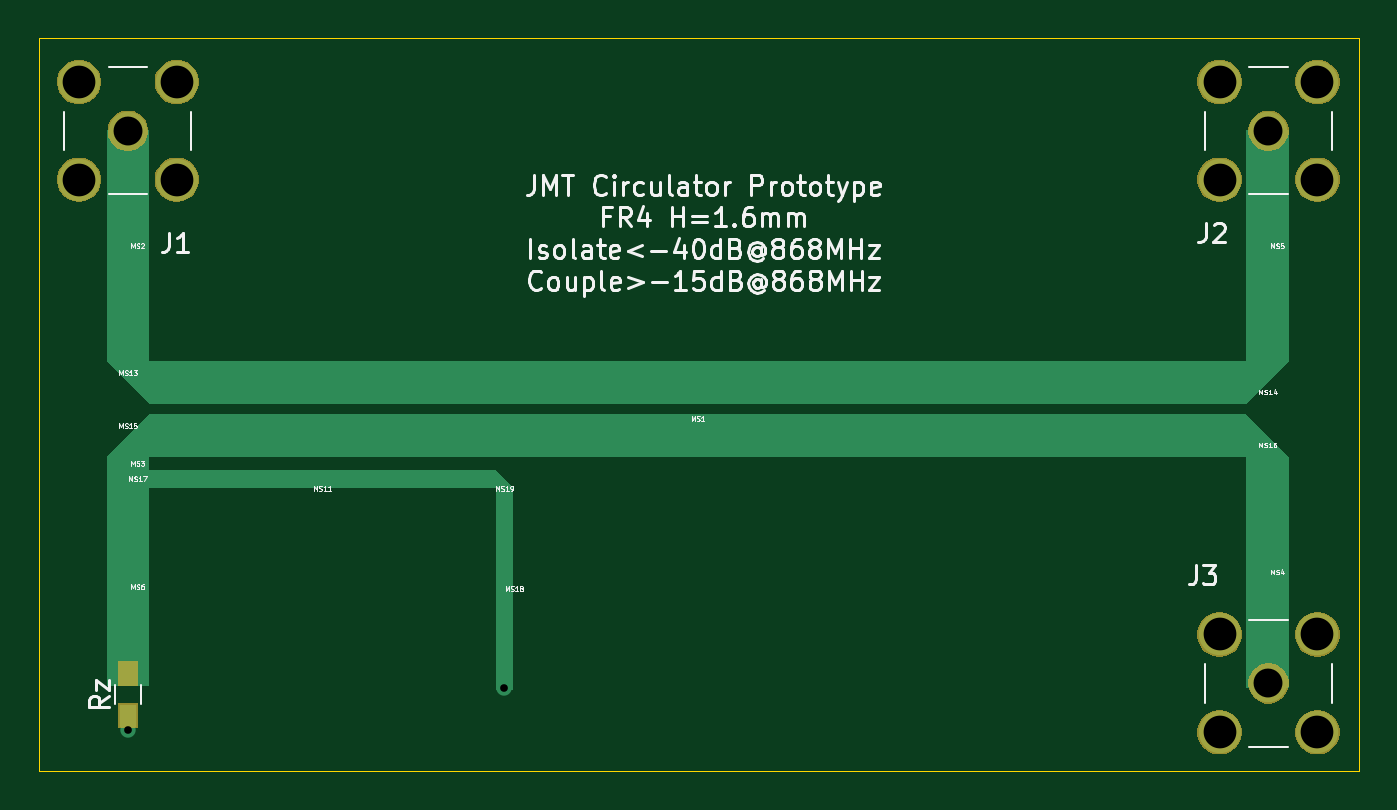
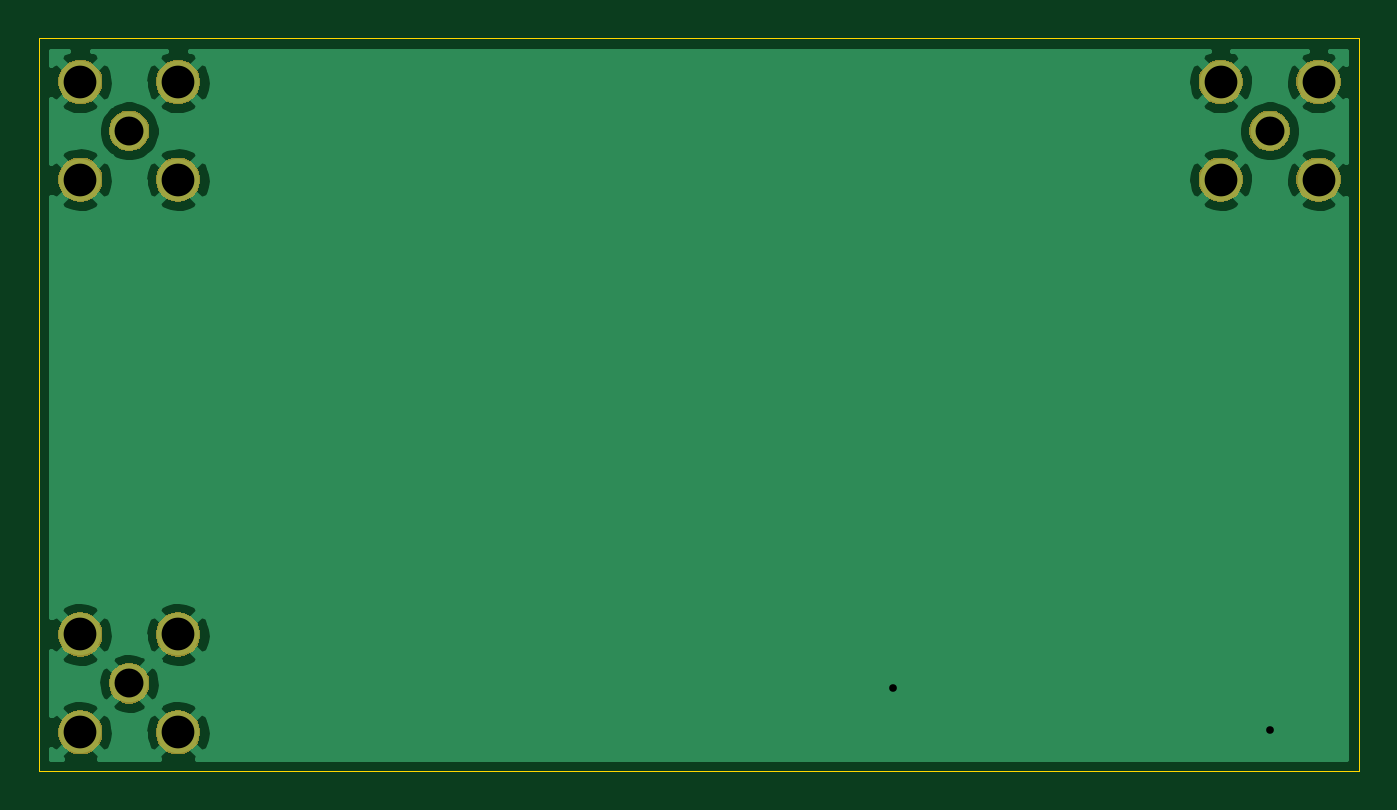
Circuit board: 8 layer files. Board 68.6 x 38.1 mm.
- bottom_copper: Circulator-B_Cu.gbr (34317 bytes)
- bottom_mask: Circulator-B_Mask.gbr (15052 bytes)
- bottom_silk: Circulator-B_SilkS.gbr (493 bytes)
- outline: Circulator-Edge_Cuts.gbr (683 bytes)
- top_copper: Circulator-F_Cu.gbr (3202 bytes)
- top_mask: Circulator-F_Mask.gbr (15342 bytes)
- top_silk: Circulator-F_SilkS.gbr (39552 bytes)
- drill: Circulator.drl (493 bytes)

=== bottom_copper: Circulator-B_Cu.gbr (34317 bytes, source omitted) ===
=== bottom_mask: Circulator-B_Mask.gbr (15052 bytes, source omitted) ===
=== bottom_silk: Circulator-B_SilkS.gbr ===
G04 #@! TF.GenerationSoftware,KiCad,Pcbnew,(5.1.5)-3*
G04 #@! TF.CreationDate,2021-08-20T13:05:58+01:00*
G04 #@! TF.ProjectId,Circulator,43697263-756c-4617-946f-722e6b696361,rev?*
G04 #@! TF.SameCoordinates,Original*
G04 #@! TF.FileFunction,Legend,Bot*
G04 #@! TF.FilePolarity,Positive*
%FSLAX46Y46*%
G04 Gerber Fmt 4.6, Leading zero omitted, Abs format (unit mm)*
G04 Created by KiCad (PCBNEW (5.1.5)-3) date 2021-08-20 13:05:58*
%MOMM*%
%LPD*%
G04 APERTURE LIST*
G04 APERTURE END LIST*
M02*

=== outline: Circulator-Edge_Cuts.gbr ===
G04 #@! TF.GenerationSoftware,KiCad,Pcbnew,(5.1.5)-3*
G04 #@! TF.CreationDate,2021-08-20T13:05:58+01:00*
G04 #@! TF.ProjectId,Circulator,43697263-756c-4617-946f-722e6b696361,rev?*
G04 #@! TF.SameCoordinates,Original*
G04 #@! TF.FileFunction,Profile,NP*
%FSLAX46Y46*%
G04 Gerber Fmt 4.6, Leading zero omitted, Abs format (unit mm)*
G04 Created by KiCad (PCBNEW (5.1.5)-3) date 2021-08-20 13:05:58*
%MOMM*%
%LPD*%
G04 APERTURE LIST*
%ADD10C,0.050000*%
G04 APERTURE END LIST*
D10*
X99568000Y-106172000D02*
X99568000Y-68072000D01*
X168148000Y-106172000D02*
X99568000Y-106172000D01*
X168148000Y-68072000D02*
X168148000Y-106172000D01*
X99568000Y-68072000D02*
X168148000Y-68072000D01*
M02*

=== top_copper: Circulator-F_Cu.gbr ===
G04 #@! TF.GenerationSoftware,KiCad,Pcbnew,(5.1.5)-3*
G04 #@! TF.CreationDate,2021-08-20T13:05:58+01:00*
G04 #@! TF.ProjectId,Circulator,43697263-756c-4617-946f-722e6b696361,rev?*
G04 #@! TF.SameCoordinates,Original*
G04 #@! TF.FileFunction,Copper,L1,Top*
G04 #@! TF.FilePolarity,Positive*
%FSLAX46Y46*%
G04 Gerber Fmt 4.6, Leading zero omitted, Abs format (unit mm)*
G04 Created by KiCad (PCBNEW (5.1.5)-3) date 2021-08-20 13:05:58*
%MOMM*%
%LPD*%
G04 APERTURE LIST*
%ADD10C,0.100000*%
%ADD11R,0.900000X1.200000*%
%ADD12C,2.000000*%
%ADD13C,2.200000*%
%ADD14C,0.800000*%
%ADD15C,0.250000*%
G04 APERTURE END LIST*
D10*
G36*
X162308000Y-89832000D02*
G01*
X164508000Y-89832000D01*
X162308000Y-87632000D01*
X162308000Y-89832000D01*
G37*
G36*
X105308000Y-89832000D02*
G01*
X103108000Y-89832000D01*
X105308000Y-87632000D01*
X105308000Y-89832000D01*
G37*
G36*
X105308000Y-84882000D02*
G01*
X103108000Y-84882000D01*
X105308000Y-87082000D01*
X105308000Y-84882000D01*
G37*
G36*
X105308000Y-101742000D02*
G01*
X105308000Y-91442000D01*
X103108000Y-91442000D01*
X103108000Y-101742000D01*
X105308000Y-101742000D01*
G37*
G36*
X124218000Y-101942000D02*
G01*
X124218000Y-91442000D01*
X123308000Y-91442000D01*
X123308000Y-101942000D01*
X124218000Y-101942000D01*
G37*
G36*
X105308000Y-90532000D02*
G01*
X105308000Y-89832000D01*
X103108000Y-89832000D01*
X103108000Y-90532000D01*
X105308000Y-90532000D01*
G37*
G36*
X164508000Y-101832000D02*
G01*
X164508000Y-89832000D01*
X162308000Y-89832000D01*
X162308000Y-101832000D01*
X164508000Y-101832000D01*
G37*
G36*
X162308000Y-84882000D02*
G01*
X164508000Y-84882000D01*
X162308000Y-87082000D01*
X162308000Y-84882000D01*
G37*
G36*
X105308000Y-91442000D02*
G01*
X123308000Y-91442000D01*
X123308000Y-90532000D01*
X105308000Y-90532000D01*
X105308000Y-91442000D01*
G37*
G36*
X164508000Y-84882000D02*
G01*
X164508000Y-72882000D01*
X162308000Y-72882000D01*
X162308000Y-84882000D01*
X164508000Y-84882000D01*
G37*
G36*
X105308000Y-91442000D02*
G01*
X105308000Y-90532000D01*
X103108000Y-90532000D01*
X103108000Y-90987000D01*
X103108000Y-91442000D01*
X105308000Y-91442000D01*
G37*
G36*
X105308000Y-84882000D02*
G01*
X105308000Y-72882000D01*
X103108000Y-72882000D01*
X103108000Y-84882000D01*
X105308000Y-84882000D01*
G37*
G36*
X105308000Y-87082000D02*
G01*
X162308000Y-87082000D01*
X162308000Y-84882000D01*
X105308000Y-84882000D01*
X105308000Y-87082000D01*
G37*
G36*
X105308000Y-89832000D02*
G01*
X162308000Y-89832000D01*
X162308000Y-87632000D01*
X105308000Y-87632000D01*
X105308000Y-89832000D01*
G37*
G36*
X123308000Y-91442000D02*
G01*
X124218000Y-91442000D01*
X123308000Y-90532000D01*
X123308000Y-91442000D01*
G37*
D11*
X104203500Y-103271500D03*
X104203500Y-101071500D03*
D12*
X104203500Y-72898000D03*
D13*
X106743500Y-75438000D03*
X106743500Y-70358000D03*
X101663500Y-70358000D03*
X101663500Y-75438000D03*
X160909000Y-75438000D03*
X160909000Y-70358000D03*
X165989000Y-70358000D03*
X165989000Y-75438000D03*
D12*
X163449000Y-72898000D03*
X163449000Y-101600000D03*
D13*
X165989000Y-104140000D03*
X165989000Y-99060000D03*
X160909000Y-99060000D03*
X160909000Y-104140000D03*
D14*
X123761500Y-101854000D03*
X104203500Y-104013000D03*
D15*
X104203500Y-103271500D02*
X104203500Y-104013000D01*
M02*

=== top_mask: Circulator-F_Mask.gbr (15342 bytes, source omitted) ===
=== top_silk: Circulator-F_SilkS.gbr (39552 bytes, source omitted) ===
=== drill: Circulator.drl ===
M48
; DRILL file {KiCad (5.1.5)-3} date 20/08/2021 13:06:33
; FORMAT={-:-/ absolute / inch / decimal}
; #@! TF.CreationDate,2021-08-20T13:06:33+01:00
; #@! TF.GenerationSoftware,Kicad,Pcbnew,(5.1.5)-3
FMAT,2
INCH
T1C0.0157
T2C0.0591
T3C0.0669
%
G90
G05
T1
X4.1025Y-4.095
X4.8725Y-4.01
T2
X6.435Y-2.87
X4.1025Y-2.87
X6.435Y-4.0
T3
X6.335Y-2.77
X6.335Y-2.97
X6.535Y-2.77
X6.535Y-2.97
X4.0025Y-2.77
X4.0025Y-2.97
X4.2025Y-2.77
X4.2025Y-2.97
X6.335Y-3.9
X6.335Y-4.1
X6.535Y-3.9
X6.535Y-4.1
T0
M30

